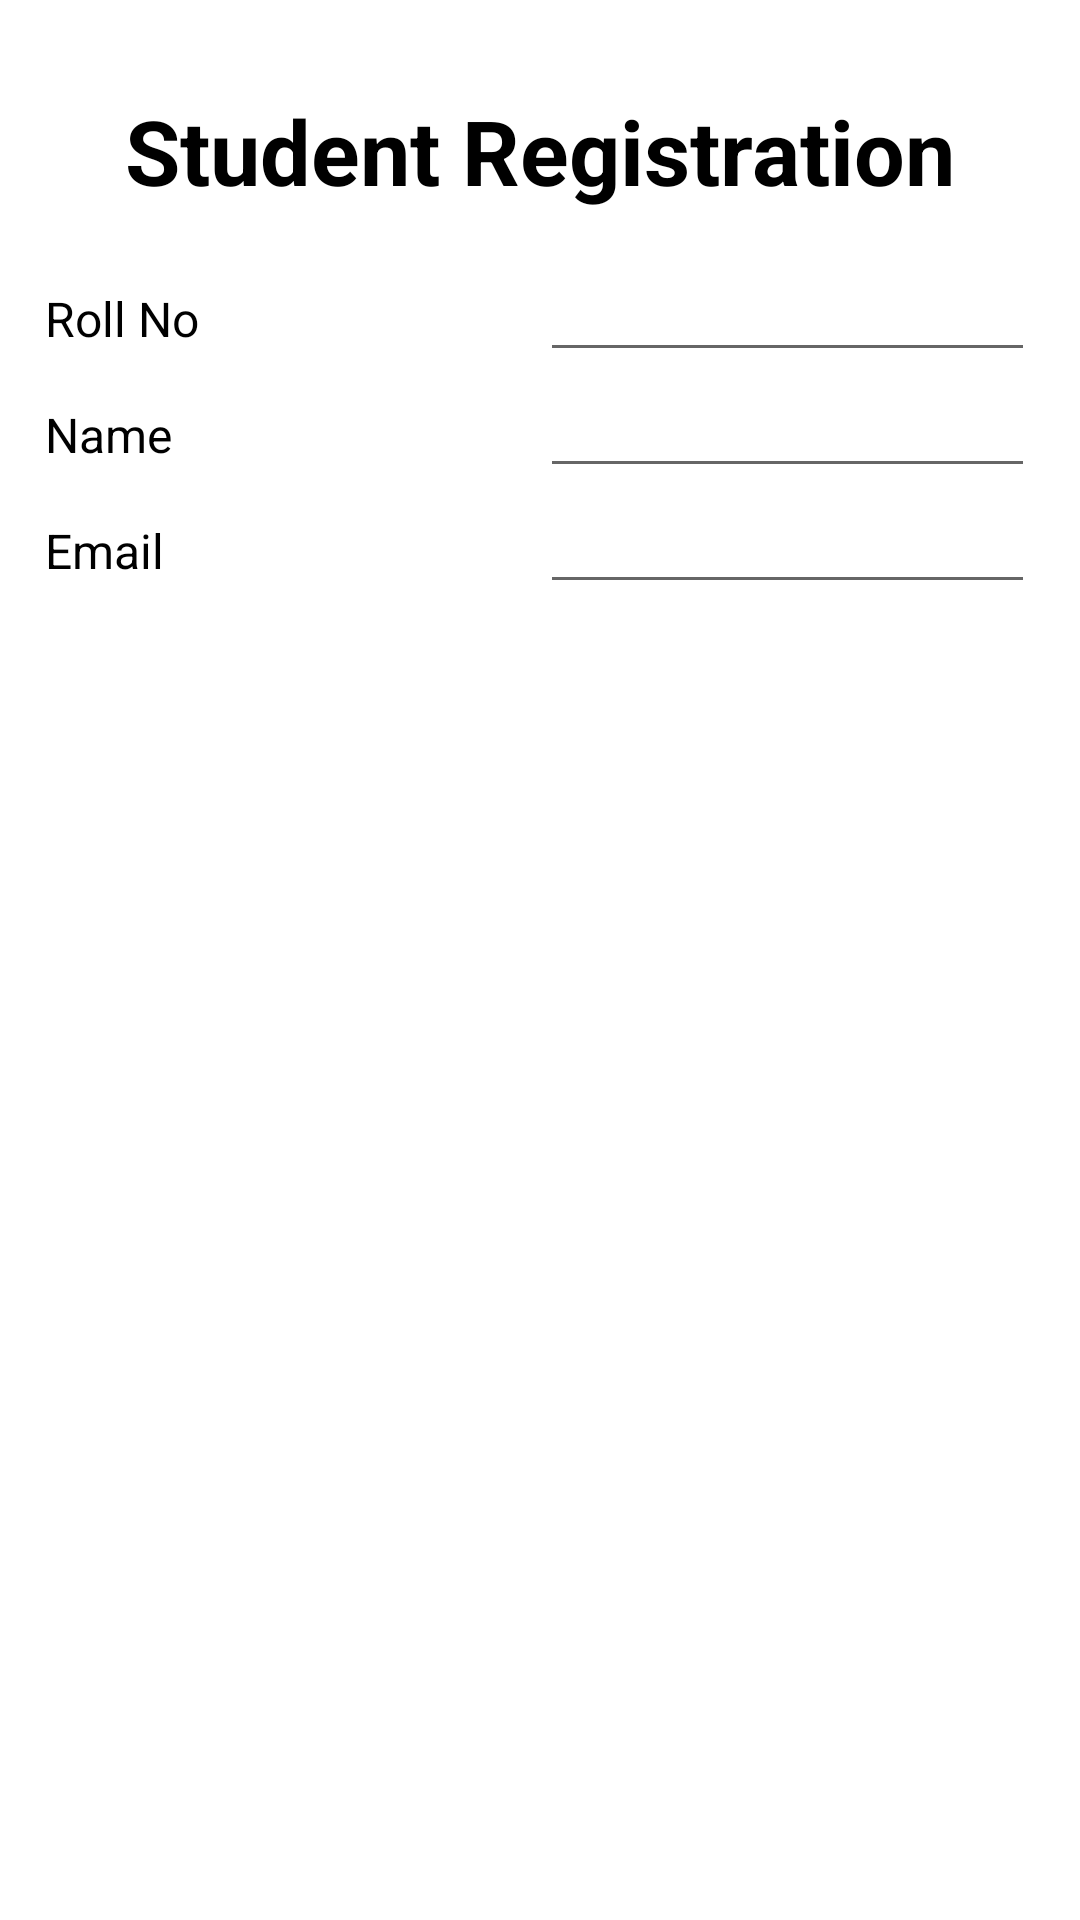

Layout XML and referenced resources for this Android screen:
<!-- AndroidManifest.xml: application theme Theme.StudentRegApp -->
<!-- res/layout/activity_registration.xml -->
<?xml version="1.0" encoding="utf-8"?>

<LinearLayout
    xmlns:android="http://schemas.android.com/apk/res/android"
    xmlns:app="http://schemas.android.com/apk/res-auto"
    xmlns:tools="http://schemas.android.com/tools"
    android:layout_width="match_parent"
    android:layout_height="match_parent"
    android:orientation="vertical"
    tools:context=".RegistrationActivity">


    <TextView
        android:layout_width="wrap_content"
        android:layout_height="wrap_content"
        android:text="Student Registration"
        android:textSize="30dp"
        android:textColor="#000000"
        android:textStyle="bold"
        android:layout_gravity="center"
        android:layout_marginTop="30sp"
        />

    <ScrollView
        android:layout_width="match_parent"
        android:layout_height="match_parent">

        <LinearLayout
            android:layout_width="match_parent"
            android:layout_height="wrap_content"
            android:padding="15dp"
            android:orientation="vertical">

            <LinearLayout
                android:layout_width="match_parent"
                android:layout_height="wrap_content"
                android:orientation="horizontal">
                <TextView
                    android:layout_width="0dp"
                    android:layout_height="wrap_content"
                    android:text="Roll No"
                    android:textColor="@color/textColorBlack"
                    android:textSize="16sp"
                    android:layout_weight="1"
                    />

                <EditText
                    android:layout_width="0dp"
                    android:layout_height="wrap_content"
                    android:id="@+id/et_Roll_No_RA"
                    android:textSize="16sp"
                    android:maxLength="3"
                    android:inputType="number"
                    android:textColor="@color/textColorBlack"
                    android:layout_weight="1"
                    />

            </LinearLayout>



            <LinearLayout
                android:layout_width="match_parent"
                android:layout_height="wrap_content"
                android:orientation="horizontal">
                <TextView
                    android:layout_width="0dp"
                    android:layout_height="wrap_content"
                    android:text="Name"
                    android:textColor="@color/textColorBlack"
                    android:textSize="16sp"
                    android:layout_weight="1"
                    />

                <EditText
                    android:layout_width="0dp"
                    android:layout_height="wrap_content"
                    android:id="@+id/et_Name_RA"
                    android:textSize="16sp"
                    android:textColor="@color/textColorBlack"
                    android:layout_weight="1"
                    />

            </LinearLayout>



            <LinearLayout
                android:layout_width="match_parent"
                android:layout_height="wrap_content"
                android:orientation="horizontal">
                <TextView
                    android:layout_width="0dp"
                    android:layout_height="wrap_content"
                    android:text="Email"
                    android:textColor="@color/textColorBlack"
                    android:textSize="16sp"
                    android:layout_weight="1"
                    />

                <EditText
                    android:layout_width="0dp"
                    android:layout_height="wrap_content"
                    android:id="@+id/et_Email_RA"
                    android:textSize="16sp"
                    android:textColor="@color/textColorBlack"
                    android:layout_weight="1"
                    />

            </LinearLayout>



            <LinearLayout
                android:layout_width="match_parent"
                android:layout_height="wrap_content"
                android:orientation="horizontal"
                android:layout_marginTop="20dp">

                <Button
                    android:layout_width="0dp"
                    android:layout_height="wrap_content"
                    android:text="Submit"
                    android:id="@+id/bt_submit_RA"
                    android:textSize="14sp"
                    android:layout_marginRight="5dp"
                    android:background="@drawable/my_button"
                    android:textColor="@color/textColorWhite"
                    android:layout_weight="1"

                    />

                <Button
                    android:layout_width="0dp"
                    android:layout_height="wrap_content"
                    android:text="Cancel"
                    android:id="@+id/bt_cancel_RA"
                    android:textSize="14sp"
                    android:layout_marginLeft="5dp"
                    android:layout_weight="1"
                    android:background="@drawable/my_button"
                    android:textColor="@color/textColorWhite"

                    />



            </LinearLayout>

        </LinearLayout>

    </ScrollView>

</LinearLayout>
<!-- resources referenced by this layout -->
<resources>
  <color name="textColorBlack">#000000</color>
  <color name="textColorWhite">#FFFFFF</color>
  <style name="Theme.StudentRegApp" parent="Theme.MaterialComponents.DayNight.DarkActionBar">
          
          <item name="colorPrimary">@color/purple_500</item>
          <item name="colorPrimaryVariant">@color/purple_700</item>
          <item name="colorOnPrimary">@color/white</item>
          
          <item name="colorSecondary">@color/teal_200</item>
          <item name="colorSecondaryVariant">@color/teal_700</item>
          <item name="colorOnSecondary">@color/black</item>
          
          <item name="android:statusBarColor" tools:targetApi="l">?attr/colorPrimaryVariant</item>
          
      </style>
  <color name="purple_500">#FF6200EE</color>
  <color name="purple_700">#FF3700B3</color>
  <color name="white">#FFFFFFFF</color>
  <color name="teal_200">#FF03DAC5</color>
  <color name="teal_700">#FF018786</color>
  <color name="black">#FF000000</color>
</resources>
